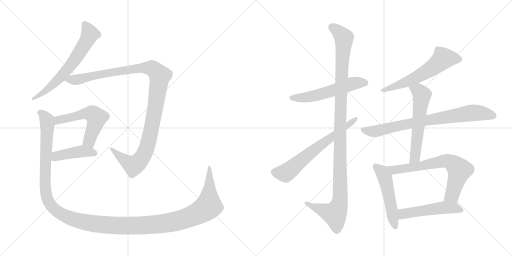
t = 0.00 s
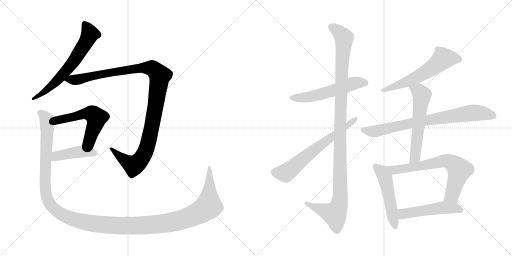
t = 2.37 s
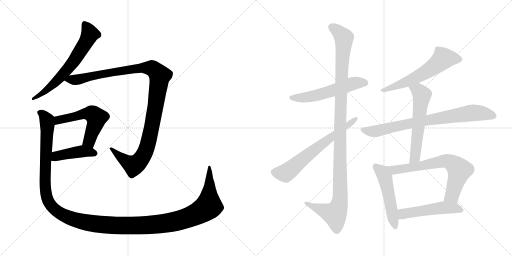
t = 4.75 s
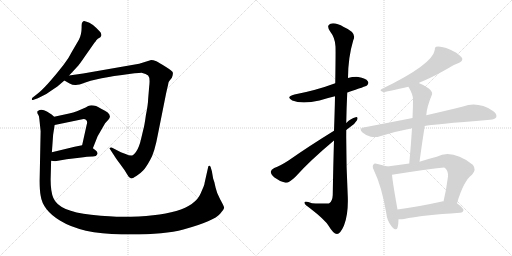
t = 7.12 s
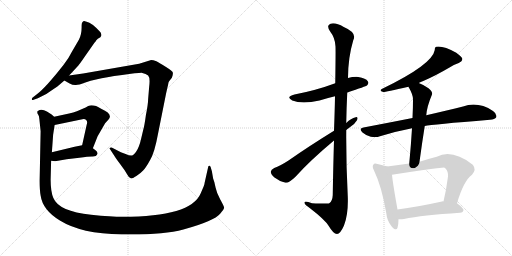
t = 9.50 s
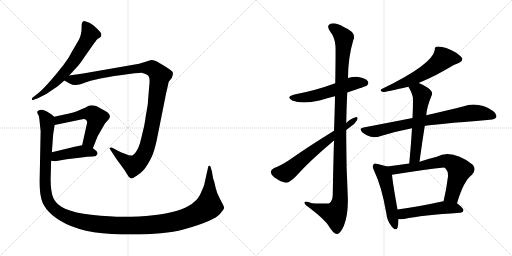
t = 11.87 s

The animated SVG that drew these frames (rendered in a browser with its animation timeline set to each time). Animation: 14 CSS @keyframes rules; one cycle of 11.87 s.

<svg version="1.1" viewBox="0 0 2048 1024" xmlns="http://www.w3.org/2000/svg">
  <g stroke="lightgray" stroke-dasharray="1,1" stroke-width="1" transform="scale(4, 4)">
    <line x1="0" y1="0" x2="256" y2="256"></line>
    <line x1="256" y1="0" x2="0" y2="256"></line>
    <line x1="128" y1="0" x2="128" y2="256"></line>
    <line x1="0" y1="128" x2="256" y2="128"></line>
    <line x1="256" y1="0" x2="512" y2="256"></line>
    <line x1="512" y1="0" x2="256" y2="256"></line>
    <line x1="384" y1="0" x2="384" y2="256"></line>
    <line x1="256" y1="128" x2="512" y2="128"></line>
  </g>
<g transform="scale(1, -1) translate(0, -850)">
   <style type="text/css">
    @keyframes keyframes0 {
      from {
       stroke: black;
       stroke-dashoffset: 649;
       stroke-width: 128;
       }
       68% {
       animation-timing-function: step-end;
       stroke: black;
       stroke-dashoffset: 0;
       stroke-width: 128;
       }
       to {
       stroke: black;
       stroke-width: 1024;
       }
       }
       #make-me-a-hanzi-animation-0 {
         animation: keyframes0 0.778158s both;
         animation-delay: 0.000000s;
         animation-timing-function: linear;
       }
    @keyframes keyframes1 {
      from {
       stroke: black;
       stroke-dashoffset: 1142;
       stroke-width: 128;
       }
       79% {
       animation-timing-function: step-end;
       stroke: black;
       stroke-dashoffset: 0;
       stroke-width: 128;
       }
       to {
       stroke: black;
       stroke-width: 1024;
       }
       }
       #make-me-a-hanzi-animation-1 {
         animation: keyframes1 1.179362s both;
         animation-delay: 0.778158s;
         animation-timing-function: linear;
       }
    @keyframes keyframes2 {
      from {
       stroke: black;
       stroke-dashoffset: 551;
       stroke-width: 128;
       }
       64% {
       animation-timing-function: step-end;
       stroke: black;
       stroke-dashoffset: 0;
       stroke-width: 128;
       }
       to {
       stroke: black;
       stroke-width: 1024;
       }
       }
       #make-me-a-hanzi-animation-2 {
         animation: keyframes2 0.698405s both;
         animation-delay: 1.957520s;
         animation-timing-function: linear;
       }
    @keyframes keyframes3 {
      from {
       stroke: black;
       stroke-dashoffset: 432;
       stroke-width: 128;
       }
       58% {
       animation-timing-function: step-end;
       stroke: black;
       stroke-dashoffset: 0;
       stroke-width: 128;
       }
       to {
       stroke: black;
       stroke-width: 1024;
       }
       }
       #make-me-a-hanzi-animation-3 {
         animation: keyframes3 0.601562s both;
         animation-delay: 2.655925s;
         animation-timing-function: linear;
       }
    @keyframes keyframes4 {
      from {
       stroke: black;
       stroke-dashoffset: 1464;
       stroke-width: 128;
       }
       83% {
       animation-timing-function: step-end;
       stroke: black;
       stroke-dashoffset: 0;
       stroke-width: 128;
       }
       to {
       stroke: black;
       stroke-width: 1024;
       }
       }
       #make-me-a-hanzi-animation-4 {
         animation: keyframes4 1.441406s both;
         animation-delay: 3.257487s;
         animation-timing-function: linear;
       }
    @keyframes keyframes5 {
      from {
       stroke: black;
       stroke-dashoffset: 556;
       stroke-width: 128;
       }
       64% {
       animation-timing-function: step-end;
       stroke: black;
       stroke-dashoffset: 0;
       stroke-width: 128;
       }
       to {
       stroke: black;
       stroke-width: 1024;
       }
       }
       #make-me-a-hanzi-animation-5 {
         animation: keyframes5 0.702474s both;
         animation-delay: 4.698893s;
         animation-timing-function: linear;
       }
    @keyframes keyframes6 {
      from {
       stroke: black;
       stroke-dashoffset: 1151;
       stroke-width: 128;
       }
       79% {
       animation-timing-function: step-end;
       stroke: black;
       stroke-dashoffset: 0;
       stroke-width: 128;
       }
       to {
       stroke: black;
       stroke-width: 1024;
       }
       }
       #make-me-a-hanzi-animation-6 {
         animation: keyframes6 1.186686s both;
         animation-delay: 5.401367s;
         animation-timing-function: linear;
       }
    @keyframes keyframes7 {
      from {
       stroke: black;
       stroke-dashoffset: 653;
       stroke-width: 128;
       }
       68% {
       animation-timing-function: step-end;
       stroke: black;
       stroke-dashoffset: 0;
       stroke-width: 128;
       }
       to {
       stroke: black;
       stroke-width: 1024;
       }
       }
       #make-me-a-hanzi-animation-7 {
         animation: keyframes7 0.781413s both;
         animation-delay: 6.588053s;
         animation-timing-function: linear;
       }
    @keyframes keyframes8 {
      from {
       stroke: black;
       stroke-dashoffset: 593;
       stroke-width: 128;
       }
       66% {
       animation-timing-function: step-end;
       stroke: black;
       stroke-dashoffset: 0;
       stroke-width: 128;
       }
       to {
       stroke: black;
       stroke-width: 1024;
       }
       }
       #make-me-a-hanzi-animation-8 {
         animation: keyframes8 0.732585s both;
         animation-delay: 7.369466s;
         animation-timing-function: linear;
       }
    @keyframes keyframes9 {
      from {
       stroke: black;
       stroke-dashoffset: 786;
       stroke-width: 128;
       }
       72% {
       animation-timing-function: step-end;
       stroke: black;
       stroke-dashoffset: 0;
       stroke-width: 128;
       }
       to {
       stroke: black;
       stroke-width: 1024;
       }
       }
       #make-me-a-hanzi-animation-9 {
         animation: keyframes9 0.889648s both;
         animation-delay: 8.102051s;
         animation-timing-function: linear;
       }
    @keyframes keyframes10 {
      from {
       stroke: black;
       stroke-dashoffset: 589;
       stroke-width: 128;
       }
       66% {
       animation-timing-function: step-end;
       stroke: black;
       stroke-dashoffset: 0;
       stroke-width: 128;
       }
       to {
       stroke: black;
       stroke-width: 1024;
       }
       }
       #make-me-a-hanzi-animation-10 {
         animation: keyframes10 0.729329s both;
         animation-delay: 8.991699s;
         animation-timing-function: linear;
       }
    @keyframes keyframes11 {
      from {
       stroke: black;
       stroke-dashoffset: 513;
       stroke-width: 128;
       }
       63% {
       animation-timing-function: step-end;
       stroke: black;
       stroke-dashoffset: 0;
       stroke-width: 128;
       }
       to {
       stroke: black;
       stroke-width: 1024;
       }
       }
       #make-me-a-hanzi-animation-11 {
         animation: keyframes11 0.667480s both;
         animation-delay: 9.721028s;
         animation-timing-function: linear;
       }
    @keyframes keyframes12 {
      from {
       stroke: black;
       stroke-dashoffset: 694;
       stroke-width: 128;
       }
       69% {
       animation-timing-function: step-end;
       stroke: black;
       stroke-dashoffset: 0;
       stroke-width: 128;
       }
       to {
       stroke: black;
       stroke-width: 1024;
       }
       }
       #make-me-a-hanzi-animation-12 {
         animation: keyframes12 0.814779s both;
         animation-delay: 10.388508s;
         animation-timing-function: linear;
       }
    @keyframes keyframes13 {
      from {
       stroke: black;
       stroke-dashoffset: 512;
       stroke-width: 128;
       }
       63% {
       animation-timing-function: step-end;
       stroke: black;
       stroke-dashoffset: 0;
       stroke-width: 128;
       }
       to {
       stroke: black;
       stroke-width: 1024;
       }
       }
       #make-me-a-hanzi-animation-13 {
         animation: keyframes13 0.666667s both;
         animation-delay: 11.203287s;
         animation-timing-function: linear;
       }
</style>
<path d="M 315.5 691.5 L 287.5 643.5 Q 274.5 616.5 254.5 591.5 Q 182.5 499.5 147.5 473.5 L 129.5 459.5 Q 126.5 455.5 127.5 452.5 Q 128.5 448.5 134.5 451.5 L 151.5 457.5 Q 189.5 474.5 214.5 494.5 L 229.5 504.5 L 257.5 528.5 L 276.5 548.5 L 313.5 588.5 Q 319.5 595.5 336.5 620.5 L 378.5 680.5 Q 380.5 681.5 384.5 688.5 Q 389.5 695.5 401.5 701.5 L 404.5 706.5 Q 407.5 709.5 402.5 720.5 Q 400.5 723.5 385.5 738.5 Q 371.5 752.5 357.5 759.5 Q 344.5 765.5 339.5 765.5 Q 326.5 766.5 326.5 747.5 Q 327.5 713.5 315.5 691.5 Z" fill="lightgray"></path> 
<path d="M 257.5 528.5 L 278.5 516.5 Q 291.5 509.5 303.5 510.5 Q 315.5 510.5 338.5 519.5 Q 361.5 528.5 388.5 533.5 Q 420.5 541.5 488.5 550.5 Q 556.5 559.5 569.5 558.5 Q 583.5 556.5 592.5 548.5 Q 601.5 539.5 596.5 501.5 L 592.5 453.5 Q 592.5 435.5 583.5 389.5 Q 577.5 345.5 573.5 333.5 L 563.5 291.5 Q 556.5 261.5 545.5 245.5 Q 535.5 229.5 526.5 228.5 Q 517.5 227.5 502.5 234.5 L 483.5 241.5 L 448.5 259.5 Q 445.5 261.5 440.5 259.5 Q 435.5 257.5 441.5 251.5 L 456.5 228.5 Q 461.5 219.5 477.5 198.5 L 498.5 169.5 L 509.5 151.5 Q 516.5 137.5 524.5 136.5 Q 528.5 135.5 545.5 146.5 Q 562.5 157.5 572.5 168.5 Q 583.5 179.5 600.5 210.5 Q 618.5 240.5 632.5 317.5 L 664.5 477.5 L 672.5 512.5 Q 673.5 522.5 676.5 525.5 L 687.5 539.5 Q 692.5 552.5 691.5 559.5 Q 691.5 565.5 662.5 583.5 Q 634.5 601.5 625.5 605.5 Q 609.5 610.5 601.5 609.5 L 556.5 595.5 L 332.5 556.5 L 276.5 548.5 C 246.5 544.5 232.5 542.5 257.5 528.5 Z" fill="lightgray"></path> 
<path d="M 371.5 257.5 L 390.5 305.5 L 420.5 357.5 L 431.5 369.5 Q 437.5 375.5 439.5 382.5 Q 441.5 399.5 404.5 415.5 Q 379.5 431.5 359.5 428.5 Q 354.5 428.5 342.5 420.5 L 307.5 405.5 Q 293.5 399.5 276.5 396.5 L 216.5 383.5 C 187.5 377.5 189.5 344.5 218.5 350.5 L 329.5 373.5 Q 339.5 375.5 344.5 370.5 Q 351.5 365.5 346.5 350.5 L 328.5 269.5 C 321.5 240.5 360.5 229.5 371.5 257.5 Z" fill="lightgray"></path> 
<path d="M 204.5 207.5 L 220.5 205.5 L 266.5 213.5 L 317.5 219.5 Q 352.5 224.5 368.5 224.5 Q 385.5 223.5 389.5 234.5 Q 391.5 237.5 386.5 245.5 Q 382.5 249.5 371.5 257.5 C 349.5 273.5 349.5 273.5 328.5 269.5 L 298.5 263.5 L 207.5 241.5 C 178.5 234.5 174.5 211.5 204.5 207.5 Z" fill="lightgray"></path> 
<path d="M 814.5 104.5 L 802.5 76.5 Q 763.5 -16.5 490.5 -16.5 Q 445.5 -16.5 364.5 -8.5 Q 235.5 4.5 213.5 58.5 Q 202.5 83.5 202.5 132.5 L 204.5 207.5 L 207.5 241.5 L 212.5 311.5 L 218.5 350.5 C 222.5 378.5 222.5 378.5 216.5 383.5 L 206.5 392.5 L 187.5 404.5 Q 165.5 416.5 151.5 406.5 Q 147.5 403.5 149.5 400.5 Q 149.5 395.5 152.5 392.5 Q 156.5 388.5 157.5 373.5 L 162.5 325.5 L 158.5 127.5 Q 158.5 89.5 162.5 68.5 Q 170.5 10.5 239.5 -31.5 Q 324.5 -84.5 486.5 -87.5 Q 649.5 -90.5 733.5 -67.5 Q 857.5 -33.5 880.5 -4.5 Q 897.5 13.5 896.5 20.5 Q 895.5 26.5 880.5 53.5 Q 866.5 79.5 862.5 99.5 L 857.5 121.5 L 852.5 136.5 L 847.5 165.5 L 842.5 182.5 Q 840.5 187.5 836.5 187.5 Q 832.5 187.5 832.5 181.5 L 818.5 119.5 Q 818.5 114.5 814.5 104.5 Z" fill="lightgray"></path> 
<path d="M 1389.0 480.5 Q 1464.0 505.5 1468.0 508.5 Q 1477.0 517.5 1471.0 525.5 Q 1464.0 537.5 1433.0 542.5 Q 1411.0 543.5 1392.0 538.5 L 1341.0 517.5 Q 1266.0 489.5 1178.0 472.5 Q 1141.0 462.5 1169.0 448.5 Q 1208.0 432.5 1278.0 448.5 Q 1306.0 457.5 1340.0 465.5 L 1389.0 480.5 Z" fill="lightgray"></path> 
<path d="M 1336.0 288.5 Q 1333.0 192.5 1331.0 70.5 Q 1330.0 46.5 1317.0 37.5 Q 1311.0 34.5 1248.0 37.5 Q 1215.0 47.5 1218.0 38.5 Q 1219.0 31.5 1240.0 17.5 Q 1300.0 -28.5 1315.0 -53.5 Q 1333.0 -84.5 1348.0 -85.5 Q 1361.0 -85.5 1376.0 -51.5 Q 1394.0 -5.5 1391.0 66.5 Q 1384.0 199.5 1385.0 330.5 L 1385.0 358.5 Q 1386.0 419.5 1389.0 480.5 L 1392.0 538.5 Q 1392.0 619.5 1413.0 689.5 Q 1429.0 719.5 1375.0 742.5 Q 1342.0 761.5 1322.0 755.5 Q 1304.0 748.5 1320.0 725.5 Q 1341.0 698.5 1342.0 664.5 Q 1343.0 648.5 1341.0 517.5 L 1340.0 465.5 Q 1339.0 405.5 1336.0 327.5 L 1336.0 288.5 Z" fill="lightgray"></path> 
<path d="M 1336.0 327.5 Q 1237.0 266.5 1154.0 208.5 Q 1120.0 186.5 1097.0 178.5 Q 1084.0 171.5 1083.0 163.5 Q 1083.0 153.5 1098.0 140.5 Q 1117.0 125.5 1142.0 119.5 Q 1154.0 116.5 1182.0 143.5 Q 1239.0 207.5 1336.0 288.5 L 1385.0 330.5 Q 1391.0 336.5 1398.0 340.5 Q 1419.0 353.5 1428.0 369.5 Q 1434.0 382.5 1423.0 381.5 Q 1404.0 377.5 1385.0 358.5 L 1336.0 327.5 Z" fill="lightgray"></path> 
<path d="M 1675.0 518.5 Q 1682.0 522.5 1693.0 526.5 Q 1742.0 547.5 1798.0 580.5 Q 1814.0 592.5 1835.0 598.5 Q 1851.0 605.5 1849.0 616.5 Q 1845.0 625.5 1825.0 639.5 Q 1779.0 664.5 1751.0 663.5 Q 1739.0 664.5 1739.0 650.5 Q 1730.0 592.5 1527.0 494.5 Q 1515.0 487.5 1533.0 482.5 Q 1542.0 482.5 1634.0 503.5 L 1675.0 518.5 Z" fill="lightgray"></path> 
<path d="M 1699.0 346.5 Q 1727.0 352.5 1960.0 371.5 Q 1979.0 372.5 1985.0 381.5 Q 1989.0 394.5 1972.0 406.5 Q 1912.0 445.5 1852.0 424.5 Q 1792.0 409.5 1705.0 389.5 L 1650.0 378.5 Q 1559.0 360.5 1454.0 340.5 Q 1433.0 336.5 1450.0 320.5 Q 1465.0 307.5 1483.0 303.5 Q 1505.0 299.5 1520.0 305.5 Q 1580.0 324.5 1648.0 337.5 L 1699.0 346.5 Z" fill="lightgray"></path> 
<path d="M 1678.0 203.5 Q 1688.0 278.5 1699.0 346.5 L 1705.0 389.5 Q 1708.0 425.5 1728.0 472.5 Q 1732.0 482.5 1714.0 497.5 Q 1692.0 512.5 1675.0 518.5 C 1647.0 529.5 1620.0 530.5 1634.0 503.5 Q 1634.0 502.5 1636.0 499.5 Q 1652.0 471.5 1652.0 453.5 Q 1652.0 417.5 1650.0 378.5 L 1648.0 337.5 Q 1644.0 270.5 1637.0 196.5 C 1634.0 166.5 1674.0 173.5 1678.0 203.5 Z" fill="lightgray"></path> 
<path d="M 1549.0 184.5 Q 1537.0 188.5 1510.0 194.5 Q 1497.0 198.5 1494.0 192.5 Q 1487.0 185.5 1496.0 168.5 Q 1527.0 104.5 1545.0 -1.5 Q 1548.0 -32.5 1566.0 -54.5 Q 1585.0 -76.5 1590.0 -60.5 Q 1594.0 -47.5 1594.0 -26.5 L 1590.0 12.5 Q 1571.0 118.5 1568.0 151.5 C 1565.0 179.5 1565.0 179.5 1549.0 184.5 Z" fill="lightgray"></path> 
<path d="M 1828.0 37.5 Q 1855.0 128.5 1888.0 151.5 Q 1907.0 172.5 1891.0 191.5 Q 1809.0 254.5 1747.0 223.5 Q 1711.0 214.5 1678.0 203.5 L 1637.0 196.5 Q 1594.0 190.5 1549.0 184.5 C 1519.0 180.5 1538.0 147.5 1568.0 151.5 Q 1772.0 181.5 1778.0 179.5 Q 1781.0 178.5 1783.0 175.5 Q 1793.0 165.5 1792.0 144.5 Q 1785.0 90.5 1774.0 44.5 C 1767.0 15.5 1819.0 8.5 1828.0 37.5 Z" fill="lightgray"></path> 
<path d="M 1594.0 -26.5 Q 1604.0 -27.5 1616.0 -25.5 Q 1688.0 -10.5 1840.0 -0.5 Q 1853.0 0.5 1854.0 10.5 Q 1854.0 17.5 1828.0 37.5 C 1816.0 47.5 1804.0 46.5 1774.0 44.5 Q 1771.0 45.5 1768.0 44.5 Q 1668.0 22.5 1590.0 12.5 C 1560.0 8.5 1564.0 -25.5 1594.0 -26.5 Z" fill="lightgray"></path> 
      <clipPath id="make-me-a-hanzi-clip-0">
      <path d="M 315.5 691.5 L 287.5 643.5 Q 274.5 616.5 254.5 591.5 Q 182.5 499.5 147.5 473.5 L 129.5 459.5 Q 126.5 455.5 127.5 452.5 Q 128.5 448.5 134.5 451.5 L 151.5 457.5 Q 189.5 474.5 214.5 494.5 L 229.5 504.5 L 257.5 528.5 L 276.5 548.5 L 313.5 588.5 Q 319.5 595.5 336.5 620.5 L 378.5 680.5 Q 380.5 681.5 384.5 688.5 Q 389.5 695.5 401.5 701.5 L 404.5 706.5 Q 407.5 709.5 402.5 720.5 Q 400.5 723.5 385.5 738.5 Q 371.5 752.5 357.5 759.5 Q 344.5 765.5 339.5 765.5 Q 326.5 766.5 326.5 747.5 Q 327.5 713.5 315.5 691.5 Z" fill="lightgray"></path>
      </clipPath>
      <path clip-path="url(#make-me-a-hanzi-clip-0)" d="M 339.5 751.5 L 359.5 714.5 L 302.5 615.5 L 231.5 530.5 L 180.5 484.5 L 131.5 455.5 " fill="none" id="make-me-a-hanzi-animation-0" stroke-dasharray="521 1042" stroke-linecap="round"></path>

      <clipPath id="make-me-a-hanzi-clip-1">
      <path d="M 257.5 528.5 L 278.5 516.5 Q 291.5 509.5 303.5 510.5 Q 315.5 510.5 338.5 519.5 Q 361.5 528.5 388.5 533.5 Q 420.5 541.5 488.5 550.5 Q 556.5 559.5 569.5 558.5 Q 583.5 556.5 592.5 548.5 Q 601.5 539.5 596.5 501.5 L 592.5 453.5 Q 592.5 435.5 583.5 389.5 Q 577.5 345.5 573.5 333.5 L 563.5 291.5 Q 556.5 261.5 545.5 245.5 Q 535.5 229.5 526.5 228.5 Q 517.5 227.5 502.5 234.5 L 483.5 241.5 L 448.5 259.5 Q 445.5 261.5 440.5 259.5 Q 435.5 257.5 441.5 251.5 L 456.5 228.5 Q 461.5 219.5 477.5 198.5 L 498.5 169.5 L 509.5 151.5 Q 516.5 137.5 524.5 136.5 Q 528.5 135.5 545.5 146.5 Q 562.5 157.5 572.5 168.5 Q 583.5 179.5 600.5 210.5 Q 618.5 240.5 632.5 317.5 L 664.5 477.5 L 672.5 512.5 Q 673.5 522.5 676.5 525.5 L 687.5 539.5 Q 692.5 552.5 691.5 559.5 Q 691.5 565.5 662.5 583.5 Q 634.5 601.5 625.5 605.5 Q 609.5 610.5 601.5 609.5 L 556.5 595.5 L 332.5 556.5 L 276.5 548.5 C 246.5 544.5 232.5 542.5 257.5 528.5 Z" fill="lightgray"></path>
      </clipPath>
      <path clip-path="url(#make-me-a-hanzi-clip-1)" d="M 265.5 530.5 L 305.5 531.5 L 417.5 556.5 L 569.5 579.5 L 610.5 576.5 L 639.5 547.5 L 601.5 312.5 L 582.5 246.5 L 566.5 218.5 L 534.5 188.5 L 488.5 216.5 L 444.5 255.5 " fill="none" id="make-me-a-hanzi-animation-1" stroke-dasharray="1014 2028" stroke-linecap="round"></path>

      <clipPath id="make-me-a-hanzi-clip-2">
      <path d="M 371.5 257.5 L 390.5 305.5 L 420.5 357.5 L 431.5 369.5 Q 437.5 375.5 439.5 382.5 Q 441.5 399.5 404.5 415.5 Q 379.5 431.5 359.5 428.5 Q 354.5 428.5 342.5 420.5 L 307.5 405.5 Q 293.5 399.5 276.5 396.5 L 216.5 383.5 C 187.5 377.5 189.5 344.5 218.5 350.5 L 329.5 373.5 Q 339.5 375.5 344.5 370.5 Q 351.5 365.5 346.5 350.5 L 328.5 269.5 C 321.5 240.5 360.5 229.5 371.5 257.5 Z" fill="lightgray"></path>
      </clipPath>
      <path clip-path="url(#make-me-a-hanzi-clip-2)" d="M 224.5 356.5 L 242.5 373.5 L 332.5 394.5 L 371.5 393.5 L 385.5 379.5 L 385.5 369.5 L 360.5 296.5 L 337.5 274.5 " fill="none" id="make-me-a-hanzi-animation-2" stroke-dasharray="423 846" stroke-linecap="round"></path>

      <clipPath id="make-me-a-hanzi-clip-3">
      <path d="M 204.5 207.5 L 220.5 205.5 L 266.5 213.5 L 317.5 219.5 Q 352.5 224.5 368.5 224.5 Q 385.5 223.5 389.5 234.5 Q 391.5 237.5 386.5 245.5 Q 382.5 249.5 371.5 257.5 C 349.5 273.5 349.5 273.5 328.5 269.5 L 298.5 263.5 L 207.5 241.5 C 178.5 234.5 174.5 211.5 204.5 207.5 Z" fill="lightgray"></path>
      </clipPath>
      <path clip-path="url(#make-me-a-hanzi-clip-3)" d="M 209.5 212.5 L 234.5 228.5 L 329.5 245.5 L 378.5 237.5 " fill="none" id="make-me-a-hanzi-animation-3" stroke-dasharray="304 608" stroke-linecap="round"></path>

      <clipPath id="make-me-a-hanzi-clip-4">
      <path d="M 814.5 104.5 L 802.5 76.5 Q 763.5 -16.5 490.5 -16.5 Q 445.5 -16.5 364.5 -8.5 Q 235.5 4.5 213.5 58.5 Q 202.5 83.5 202.5 132.5 L 204.5 207.5 L 207.5 241.5 L 212.5 311.5 L 218.5 350.5 C 222.5 378.5 222.5 378.5 216.5 383.5 L 206.5 392.5 L 187.5 404.5 Q 165.5 416.5 151.5 406.5 Q 147.5 403.5 149.5 400.5 Q 149.5 395.5 152.5 392.5 Q 156.5 388.5 157.5 373.5 L 162.5 325.5 L 158.5 127.5 Q 158.5 89.5 162.5 68.5 Q 170.5 10.5 239.5 -31.5 Q 324.5 -84.5 486.5 -87.5 Q 649.5 -90.5 733.5 -67.5 Q 857.5 -33.5 880.5 -4.5 Q 897.5 13.5 896.5 20.5 Q 895.5 26.5 880.5 53.5 Q 866.5 79.5 862.5 99.5 L 857.5 121.5 L 852.5 136.5 L 847.5 165.5 L 842.5 182.5 Q 840.5 187.5 836.5 187.5 Q 832.5 187.5 832.5 181.5 L 818.5 119.5 Q 818.5 114.5 814.5 104.5 Z" fill="lightgray"></path>
      </clipPath>
      <path clip-path="url(#make-me-a-hanzi-clip-4)" d="M 160.5 400.5 L 174.5 391.5 L 189.5 354.5 L 179.5 134.5 L 189.5 55.5 L 200.5 33.5 L 230.5 3.5 L 291.5 -25.5 L 408.5 -47.5 L 535.5 -52.5 L 674.5 -40.5 L 756.5 -18.5 L 806.5 5.5 L 834.5 26.5 L 837.5 182.5 " fill="none" id="make-me-a-hanzi-animation-4" stroke-dasharray="1336 2672" stroke-linecap="round"></path>

      <clipPath id="make-me-a-hanzi-clip-5">
      <path d="M 1389.0 480.5 Q 1464.0 505.5 1468.0 508.5 Q 1477.0 517.5 1471.0 525.5 Q 1464.0 537.5 1433.0 542.5 Q 1411.0 543.5 1392.0 538.5 L 1341.0 517.5 Q 1266.0 489.5 1178.0 472.5 Q 1141.0 462.5 1169.0 448.5 Q 1208.0 432.5 1278.0 448.5 Q 1306.0 457.5 1340.0 465.5 L 1389.0 480.5 Z" fill="lightgray"></path>
      </clipPath>
      <path clip-path="url(#make-me-a-hanzi-clip-5)" d="M 1170.0 461.5 L 1203.0 458.5 L 1264.0 467.5 L 1404.0 514.5 L 1461.0 518.5 " fill="none" id="make-me-a-hanzi-animation-5" stroke-dasharray="428 856" stroke-linecap="round"></path>

      <clipPath id="make-me-a-hanzi-clip-6">
      <path d="M 1336.0 288.5 Q 1333.0 192.5 1331.0 70.5 Q 1330.0 46.5 1317.0 37.5 Q 1311.0 34.5 1248.0 37.5 Q 1215.0 47.5 1218.0 38.5 Q 1219.0 31.5 1240.0 17.5 Q 1300.0 -28.5 1315.0 -53.5 Q 1333.0 -84.5 1348.0 -85.5 Q 1361.0 -85.5 1376.0 -51.5 Q 1394.0 -5.5 1391.0 66.5 Q 1384.0 199.5 1385.0 330.5 L 1385.0 358.5 Q 1386.0 419.5 1389.0 480.5 L 1392.0 538.5 Q 1392.0 619.5 1413.0 689.5 Q 1429.0 719.5 1375.0 742.5 Q 1342.0 761.5 1322.0 755.5 Q 1304.0 748.5 1320.0 725.5 Q 1341.0 698.5 1342.0 664.5 Q 1343.0 648.5 1341.0 517.5 L 1340.0 465.5 Q 1339.0 405.5 1336.0 327.5 L 1336.0 288.5 Z" fill="lightgray"></path>
      </clipPath>
      <path clip-path="url(#make-me-a-hanzi-clip-6)" d="M 1329.0 739.5 L 1345.0 731.5 L 1376.0 699.5 L 1360.0 335.5 L 1361.0 56.5 L 1355.0 26.5 L 1339.0 -5.5 L 1224.0 36.5 " fill="none" id="make-me-a-hanzi-animation-6" stroke-dasharray="1023 2046" stroke-linecap="round"></path>

      <clipPath id="make-me-a-hanzi-clip-7">
      <path d="M 1336.0 327.5 Q 1237.0 266.5 1154.0 208.5 Q 1120.0 186.5 1097.0 178.5 Q 1084.0 171.5 1083.0 163.5 Q 1083.0 153.5 1098.0 140.5 Q 1117.0 125.5 1142.0 119.5 Q 1154.0 116.5 1182.0 143.5 Q 1239.0 207.5 1336.0 288.5 L 1385.0 330.5 Q 1391.0 336.5 1398.0 340.5 Q 1419.0 353.5 1428.0 369.5 Q 1434.0 382.5 1423.0 381.5 Q 1404.0 377.5 1385.0 358.5 L 1336.0 327.5 Z" fill="lightgray"></path>
      </clipPath>
      <path clip-path="url(#make-me-a-hanzi-clip-7)" d="M 1096.0 161.5 L 1138.0 157.5 L 1150.0 162.5 L 1247.0 243.5 L 1419.0 372.5 " fill="none" id="make-me-a-hanzi-animation-7" stroke-dasharray="525 1050" stroke-linecap="round"></path>

      <clipPath id="make-me-a-hanzi-clip-8">
      <path d="M 1675.0 518.5 Q 1682.0 522.5 1693.0 526.5 Q 1742.0 547.5 1798.0 580.5 Q 1814.0 592.5 1835.0 598.5 Q 1851.0 605.5 1849.0 616.5 Q 1845.0 625.5 1825.0 639.5 Q 1779.0 664.5 1751.0 663.5 Q 1739.0 664.5 1739.0 650.5 Q 1730.0 592.5 1527.0 494.5 Q 1515.0 487.5 1533.0 482.5 Q 1542.0 482.5 1634.0 503.5 L 1675.0 518.5 Z" fill="lightgray"></path>
      </clipPath>
      <path clip-path="url(#make-me-a-hanzi-clip-8)" d="M 1838.0 613.5 L 1773.0 615.5 L 1735.0 583.5 L 1660.0 538.5 L 1618.0 517.5 L 1534.0 490.5 " fill="none" id="make-me-a-hanzi-animation-8" stroke-dasharray="465 930" stroke-linecap="round"></path>

      <clipPath id="make-me-a-hanzi-clip-9">
      <path d="M 1699.0 346.5 Q 1727.0 352.5 1960.0 371.5 Q 1979.0 372.5 1985.0 381.5 Q 1989.0 394.5 1972.0 406.5 Q 1912.0 445.5 1852.0 424.5 Q 1792.0 409.5 1705.0 389.5 L 1650.0 378.5 Q 1559.0 360.5 1454.0 340.5 Q 1433.0 336.5 1450.0 320.5 Q 1465.0 307.5 1483.0 303.5 Q 1505.0 299.5 1520.0 305.5 Q 1580.0 324.5 1648.0 337.5 L 1699.0 346.5 Z" fill="lightgray"></path>
      </clipPath>
      <path clip-path="url(#make-me-a-hanzi-clip-9)" d="M 1452.0 330.5 L 1509.0 326.5 L 1647.0 358.5 L 1880.0 398.5 L 1925.0 397.5 L 1974.0 386.5 " fill="none" id="make-me-a-hanzi-animation-9" stroke-dasharray="658 1316" stroke-linecap="round"></path>

      <clipPath id="make-me-a-hanzi-clip-10">
      <path d="M 1678.0 203.5 Q 1688.0 278.5 1699.0 346.5 L 1705.0 389.5 Q 1708.0 425.5 1728.0 472.5 Q 1732.0 482.5 1714.0 497.5 Q 1692.0 512.5 1675.0 518.5 C 1647.0 529.5 1620.0 530.5 1634.0 503.5 Q 1634.0 502.5 1636.0 499.5 Q 1652.0 471.5 1652.0 453.5 Q 1652.0 417.5 1650.0 378.5 L 1648.0 337.5 Q 1644.0 270.5 1637.0 196.5 C 1634.0 166.5 1674.0 173.5 1678.0 203.5 Z" fill="lightgray"></path>
      </clipPath>
      <path clip-path="url(#make-me-a-hanzi-clip-10)" d="M 1641.0 504.5 L 1647.0 496.5 L 1674.0 487.5 L 1687.0 471.5 L 1661.0 228.5 L 1643.0 204.5 " fill="none" id="make-me-a-hanzi-animation-10" stroke-dasharray="461 922" stroke-linecap="round"></path>

      <clipPath id="make-me-a-hanzi-clip-11">
      <path d="M 1549.0 184.5 Q 1537.0 188.5 1510.0 194.5 Q 1497.0 198.5 1494.0 192.5 Q 1487.0 185.5 1496.0 168.5 Q 1527.0 104.5 1545.0 -1.5 Q 1548.0 -32.5 1566.0 -54.5 Q 1585.0 -76.5 1590.0 -60.5 Q 1594.0 -47.5 1594.0 -26.5 L 1590.0 12.5 Q 1571.0 118.5 1568.0 151.5 C 1565.0 179.5 1565.0 179.5 1549.0 184.5 Z" fill="lightgray"></path>
      </clipPath>
      <path clip-path="url(#make-me-a-hanzi-clip-11)" d="M 1503.0 184.5 L 1527.0 164.5 L 1539.0 143.5 L 1579.0 -54.5 " fill="none" id="make-me-a-hanzi-animation-11" stroke-dasharray="385 770" stroke-linecap="round"></path>

      <clipPath id="make-me-a-hanzi-clip-12">
      <path d="M 1828.0 37.5 Q 1855.0 128.5 1888.0 151.5 Q 1907.0 172.5 1891.0 191.5 Q 1809.0 254.5 1747.0 223.5 Q 1711.0 214.5 1678.0 203.5 L 1637.0 196.5 Q 1594.0 190.5 1549.0 184.5 C 1519.0 180.5 1538.0 147.5 1568.0 151.5 Q 1772.0 181.5 1778.0 179.5 Q 1781.0 178.5 1783.0 175.5 Q 1793.0 165.5 1792.0 144.5 Q 1785.0 90.5 1774.0 44.5 C 1767.0 15.5 1819.0 8.5 1828.0 37.5 Z" fill="lightgray"></path>
      </clipPath>
      <path clip-path="url(#make-me-a-hanzi-clip-12)" d="M 1557.0 181.5 L 1581.0 168.5 L 1773.0 205.5 L 1802.0 201.5 L 1838.0 169.5 L 1808.0 68.5 L 1782.0 49.5 " fill="none" id="make-me-a-hanzi-animation-12" stroke-dasharray="566 1132" stroke-linecap="round"></path>

      <clipPath id="make-me-a-hanzi-clip-13">
      <path d="M 1594.0 -26.5 Q 1604.0 -27.5 1616.0 -25.5 Q 1688.0 -10.5 1840.0 -0.5 Q 1853.0 0.5 1854.0 10.5 Q 1854.0 17.5 1828.0 37.5 C 1816.0 47.5 1804.0 46.5 1774.0 44.5 Q 1771.0 45.5 1768.0 44.5 Q 1668.0 22.5 1590.0 12.5 C 1560.0 8.5 1564.0 -25.5 1594.0 -26.5 Z" fill="lightgray"></path>
      </clipPath>
      <path clip-path="url(#make-me-a-hanzi-clip-13)" d="M 1599.0 -19.5 L 1612.0 -4.5 L 1765.0 19.5 L 1819.0 18.5 L 1845.0 10.5 " fill="none" id="make-me-a-hanzi-animation-13" stroke-dasharray="384 768" stroke-linecap="round"></path>

</g>
</svg>
